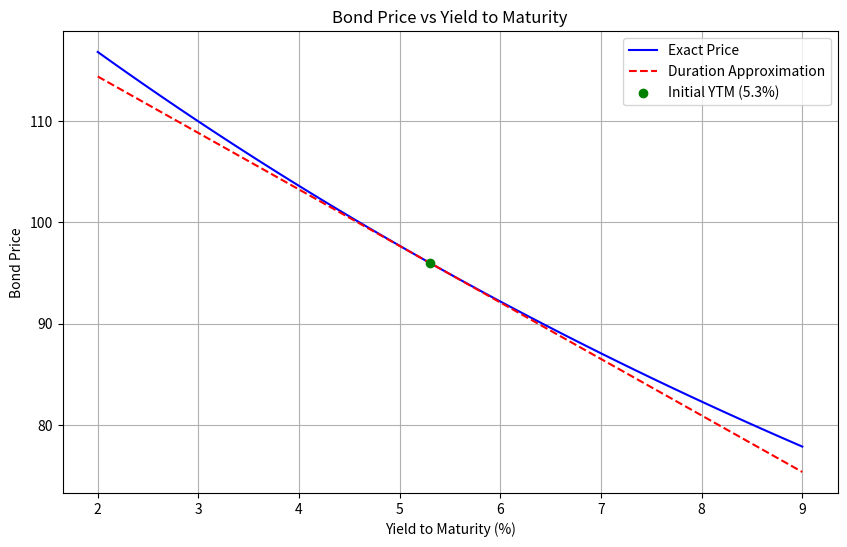

Write Python code to recreate this figure.
import numpy as np
from scipy.optimize import newton
import matplotlib.pyplot as plt
import os

# Parameters
face_value = 100
coupon_rate = 0.046
years_to_maturity = 7
ytm_initial = 0.053
yield_grid = np.linspace(0.02, 0.09, 100)  # 2% to 9%
yield_shift = 0.01  # 100bp shift for reporting

# Cash flows
coupon_payment = face_value * coupon_rate
cash_flows = np.full(years_to_maturity, coupon_payment)
cash_flows[-1] += face_value  # Add face value to last payment

# Exact pricing function
def bond_price(yield_to_maturity, cash_flows, years_to_maturity):
    periods = np.arange(1, years_to_maturity + 1)
    present_values = cash_flows / ((1 + yield_to_maturity) ** periods)
    return np.sum(present_values)

# Calculate exact prices
exact_prices = np.array([bond_price(y, cash_flows, years_to_maturity) for y in yield_grid])

# Duration and convexity at initial YTM (5.3%)
def bond_duration_convexity(yield_to_maturity, cash_flows, years_to_maturity):
    periods = np.arange(1, years_to_maturity + 1)
    discounted_cash_flows = cash_flows / ((1 + yield_to_maturity) ** periods)
    duration = np.sum(periods * discounted_cash_flows) / np.sum(discounted_cash_flows)
    convexity = np.sum(periods * (periods + 1) * discounted_cash_flows) / ((1 + yield_to_maturity) ** 2 * np.sum(discounted_cash_flows))
    return duration, convexity

duration, convexity = bond_duration_convexity(ytm_initial, cash_flows, years_to_maturity)
modified_duration = duration / (1 + ytm_initial)

# Duration-based approximation
def duration_approx_price(yield_change, initial_price, modified_duration):
    return initial_price * (1 - modified_duration * yield_change)

initial_price = bond_price(ytm_initial, cash_flows, years_to_maturity)
approx_prices = duration_approx_price(yield_grid - ytm_initial, initial_price, modified_duration)

# Reporting for +100bp
ytm_up100bp = ytm_initial + yield_shift
price_at_up100bp = bond_price(ytm_up100bp, cash_flows, years_to_maturity)
dur_approx_change_up100bp = -modified_duration * yield_shift * 100  # in percentage

# Plotting
plt.figure(figsize=(10, 6))
plt.plot(yield_grid * 100, exact_prices, label='Exact Price', color='blue')
plt.plot(yield_grid * 100, approx_prices, label='Duration Approximation', linestyle='--', color='red')
plt.scatter(ytm_initial * 100, initial_price, color='green', zorder=5, label='Initial YTM (5.3%)')
plt.xlabel('Yield to Maturity (%)')
plt.ylabel('Bond Price')
plt.title('Bond Price vs Yield to Maturity')
plt.legend()
plt.grid(True)

# Save figure
figure_path = 'bond_price_vs_ytm.png'
plt.savefig(figure_path)
plt.close()

# Prepare result dictionary
result = {
    'price_at_up100bp': price_at_up100bp,
    'dur_approx_change_up100bp': dur_approx_change_up100bp,
    'figure_path': os.path.abspath(figure_path)
}

# For demonstration, print result (in actual use, this would be returned)
print(result)
